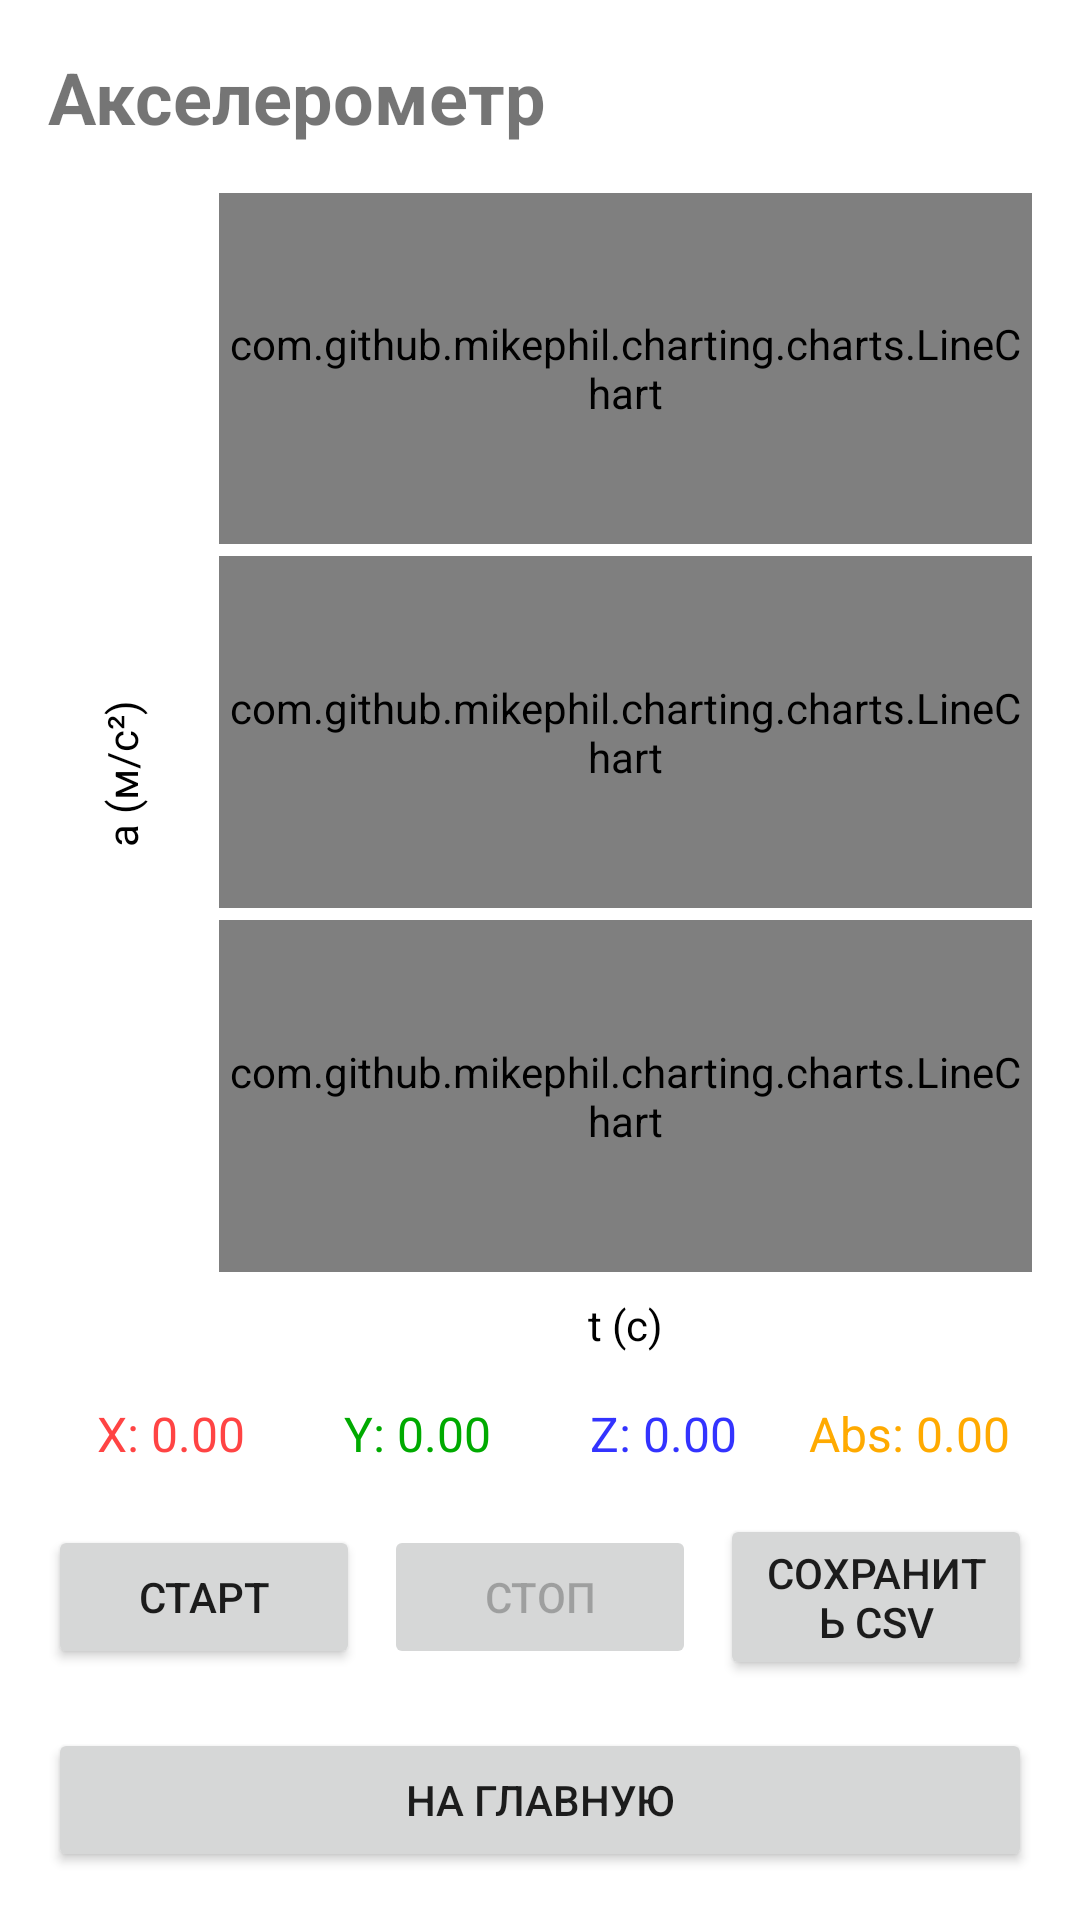

Write the Android layout XML for this screen, with the resource values it uses.
<!-- AndroidManifest.xml: application theme Theme.Logger -->
<!-- res/layout/fragment_accelerometer.xml -->
<?xml version="1.0" encoding="utf-8"?>
<LinearLayout xmlns:android="http://schemas.android.com/apk/res/android"
    android:layout_width="match_parent"
    android:layout_height="match_parent"
    android:orientation="vertical"
    android:padding="16dp">

    
    <TextView
        android:layout_width="wrap_content"
        android:layout_height="wrap_content"
        android:text="Акселерометр"
        android:textSize="24sp"
        android:textStyle="bold"
        android:layout_marginBottom="16dp"/>

    
    <LinearLayout
        android:layout_width="match_parent"
        android:layout_height="0dp"
        android:layout_weight="1"
        android:orientation="horizontal">

        
        <TextView
            android:id="@+id/tvYAxisLabel"
            android:layout_width="wrap_content"
            android:layout_height="match_parent"
            android:text="a (м/с²)"
            android:gravity="center"
            android:rotation="-90"
            android:textColor="@color/chart_text"
            android:layout_marginEnd="8dp"/>

        
        <LinearLayout
            android:layout_width="0dp"
            android:layout_height="match_parent"
            android:layout_weight="1"
            android:orientation="vertical">

            <com.github.mikephil.charting.charts.LineChart
                android:id="@+id/chartX"
                android:layout_width="match_parent"
                android:layout_height="0dp"
                android:layout_weight="1"
                android:layout_marginBottom="4dp"/>

            <com.github.mikephil.charting.charts.LineChart
                android:id="@+id/chartY"
                android:layout_width="match_parent"
                android:layout_height="0dp"
                android:layout_weight="1"
                android:layout_marginBottom="4dp"/>

            <com.github.mikephil.charting.charts.LineChart
                android:id="@+id/chartZ"
                android:layout_width="match_parent"
                android:layout_height="0dp"
                android:layout_weight="1"/>

            
            <TextView
                android:id="@+id/tvXAxisLabel"
                android:layout_width="match_parent"
                android:layout_height="wrap_content"
                android:text="t (с)"
                android:gravity="center"
                android:textColor="@color/chart_text"
                android:layout_marginTop="8dp"/>
        </LinearLayout>
    </LinearLayout>

    
    <LinearLayout
        android:layout_width="match_parent"
        android:layout_height="wrap_content"
        android:orientation="horizontal"
        android:gravity="center"
        android:layout_marginTop="16dp"
        android:layout_marginBottom="16dp">

        <TextView
            android:id="@+id/tvX"
            android:layout_width="0dp"
            android:layout_height="wrap_content"
            android:layout_weight="1"
            android:text="X: 0.00"
            android:textAlignment="center"
            android:textColor="#FF4444"
            android:textSize="16sp"/>

        <TextView
            android:id="@+id/tvY"
            android:layout_width="0dp"
            android:layout_height="wrap_content"
            android:layout_weight="1"
            android:text="Y: 0.00"
            android:textAlignment="center"
            android:textColor="#00AA00"
            android:textSize="16sp"/>

        <TextView
            android:id="@+id/tvZ"
            android:layout_width="0dp"
            android:layout_height="wrap_content"
            android:layout_weight="1"
            android:text="Z: 0.00"
            android:textAlignment="center"
            android:textColor="#3333FF"
            android:textSize="16sp"/>

        <TextView
            android:id="@+id/tvAbs"
            android:layout_width="0dp"
            android:layout_height="wrap_content"
            android:layout_weight="1"
            android:text="Abs: 0.00"
            android:textAlignment="center"
            android:textColor="#FFAA00"
            android:textSize="16sp"/>
    </LinearLayout>

    
    <LinearLayout
        android:layout_width="match_parent"
        android:layout_height="wrap_content"
        android:orientation="horizontal"
        android:gravity="center">

        <Button
            android:id="@+id/btnStart"
            android:layout_width="0dp"
            android:layout_height="wrap_content"
            android:layout_weight="1"
            android:layout_marginEnd="4dp"
            android:text="Старт"/>

        <Button
            android:id="@+id/btnStop"
            android:layout_width="0dp"
            android:layout_height="wrap_content"
            android:layout_weight="1"
            android:layout_marginStart="4dp"
            android:layout_marginEnd="4dp"
            android:text="Стоп"
            android:enabled="false"/>

        <Button
            android:id="@+id/btnSave"
            android:layout_width="0dp"
            android:layout_height="wrap_content"
            android:layout_weight="1"
            android:layout_marginStart="4dp"
            android:text="Сохранить CSV"/>

    </LinearLayout>

    
    <Button
        android:id="@+id/btnBack"
        android:layout_width="match_parent"
        android:layout_height="wrap_content"
        android:layout_marginTop="16dp"
        android:text="На главную"/>

</LinearLayout>
<!-- resources referenced by this layout -->
<resources>
  <color name="chart_text">#FF000000</color>
  <style name="Theme.Logger" parent="Theme.MaterialComponents.DayNight.NoActionBar">
          <item name="colorPrimary">#FF6200EE</item>   
          <item name="colorPrimaryVariant">#FF3700B3</item> 
          <item name="colorOnPrimary">#FFFFFFFF</item> 
          <item name="colorSecondary">#FF03DAC5</item> 
          <item name="colorSecondaryVariant">#FF018786</item> 
          <item name="colorOnSecondary">#FF000000</item> 
          <item name="android:windowBackground">#FFFFFFFF</item> 
      </style>
</resources>
